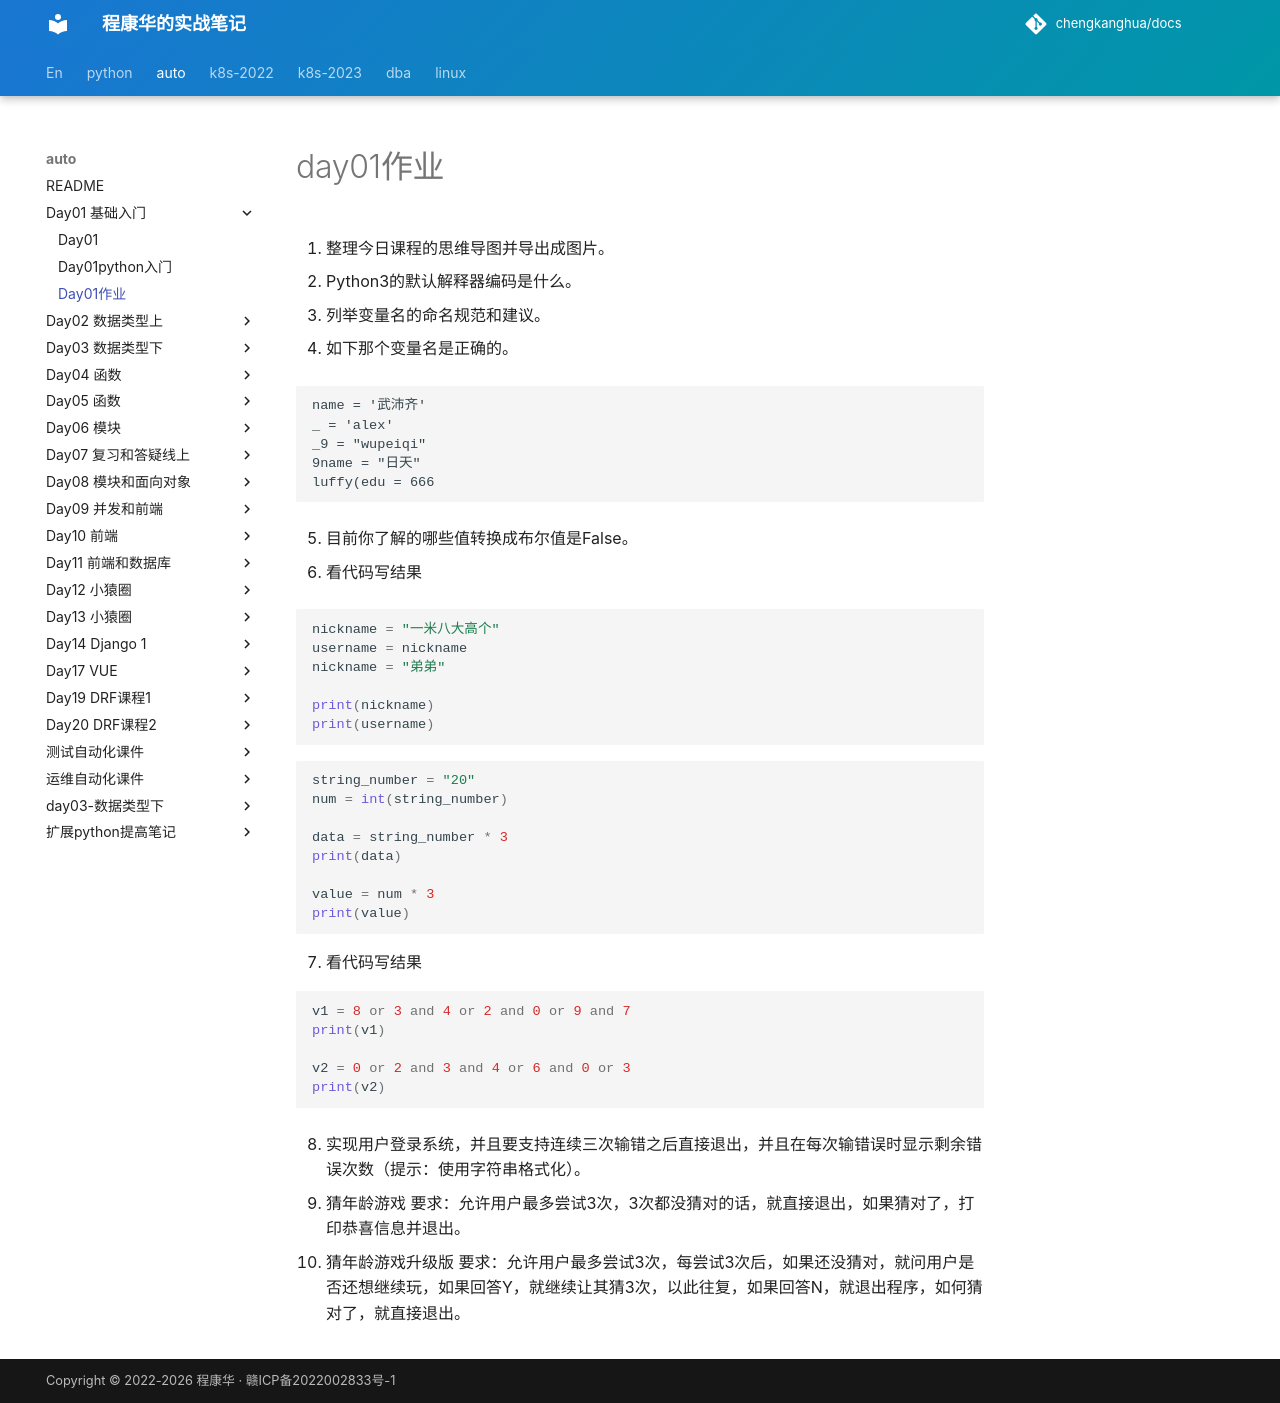

repository: chengkanghua/docs · page: auto/day01-基础入门/day01作业.html · generator: mkdocs

# day01作业

1. 整理今日课程的思维导图并导出成图片。

2. Python3的默认解释器编码是什么。

3. 列举变量名的命名规范和建议。

4. 如下那个变量名是正确的。

   ```
   name = '武沛齐'
   _ = 'alex'
   _9 = "wupeiqi"
   9name = "日天"
   luffy(edu = 666
   ```

5. 目前你了解的哪些值转换成布尔值是False。

6. 看代码写结果

   ```python
   nickname = "一米八大高个"
   username = nickname
   nickname = "弟弟"
   
   print(nickname)
   print(username)
   ```

   ```python
   string_number = "20"
   num = int(string_number)
   
   data = string_number * 3
   print(data)
   
   value = num * 3
   print(value)
   ```

7. 看代码写结果

   ```python
   v1 = 8 or 3 and 4 or 2 and 0 or 9 and 7
   print(v1)
   
   v2 = 0 or 2 and 3 and 4 or 6 and 0 or 3
   print(v2)
   ```

8. 实现用户登录系统，并且要支持连续三次输错之后直接退出，并且在每次输错误时显示剩余错误次数（提示：使⽤字符串格式化）。

9. 猜年龄游戏 
   要求：允许用户最多尝试3次，3次都没猜对的话，就直接退出，如果猜对了，打印恭喜信息并退出。

10. 猜年龄游戏升级版
    要求：允许用户最多尝试3次，每尝试3次后，如果还没猜对，就问用户是否还想继续玩，如果回答Y，就继续让其猜3次，以此往复，如果回答N，就退出程序，如何猜对了，就直接退出。
